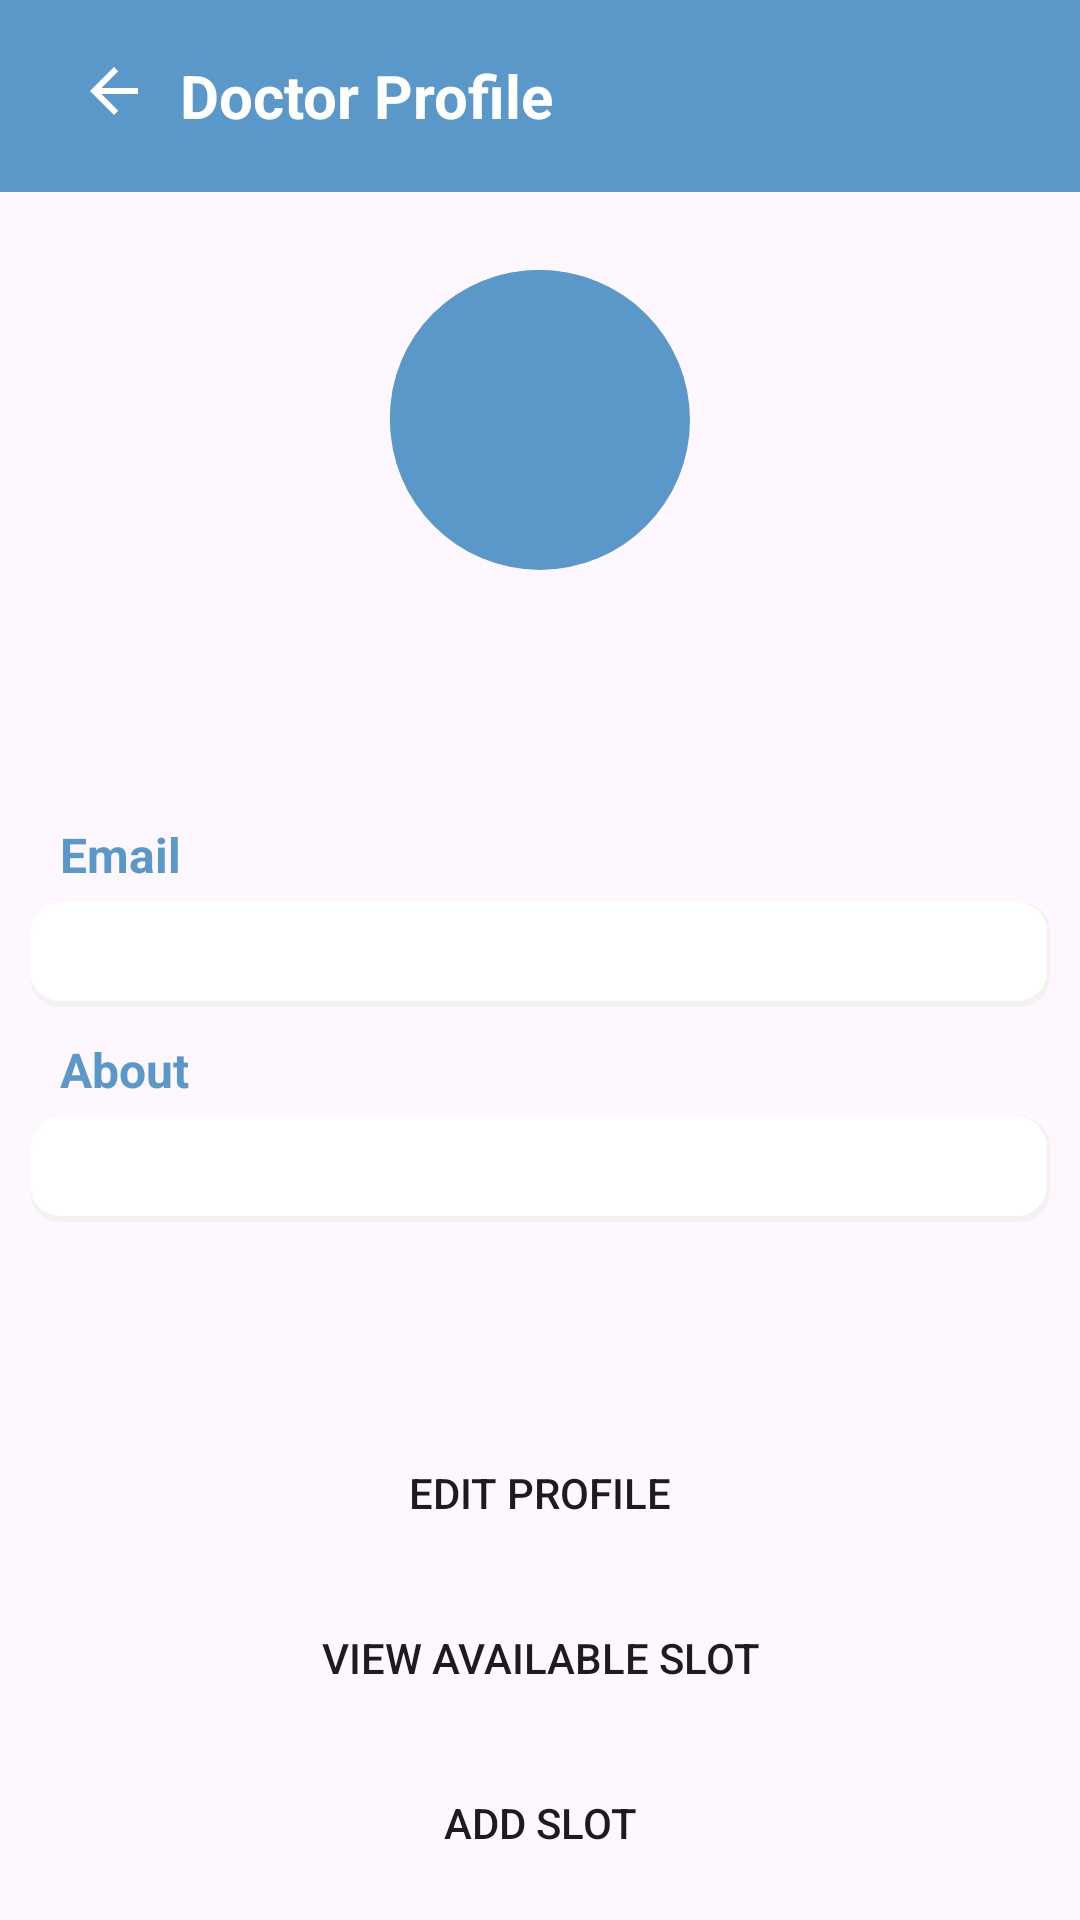

Android layout source for this screen:
<!-- AndroidManifest.xml: application theme Theme.DoctorAppointmentSystem -->
<!-- res/layout/fragment_doc_profile.xml -->
<?xml version="1.0" encoding="utf-8"?>
<FrameLayout xmlns:android="http://schemas.android.com/apk/res/android"
    xmlns:app="http://schemas.android.com/apk/res-auto"
    xmlns:tools="http://schemas.android.com/tools"
    android:layout_width="match_parent"
    android:layout_height="match_parent"
    tools:context=".DocProfile">


    <androidx.constraintlayout.widget.ConstraintLayout
        android:layout_width="match_parent"
        android:layout_height="match_parent">
        <com.google.android.material.appbar.AppBarLayout
            android:id="@+id/appBarLayout"
            android:layout_width="match_parent"
            android:layout_height="wrap_content"
            tools:ignore="MissingConstraints">

            <com.google.android.material.appbar.MaterialToolbar
                android:id="@+id/toolbar"
                android:layout_width="match_parent"
                android:layout_height="?attr/actionBarSize"
                android:background="?attr/colorPrimary"
                app:titleTextColor="@color/white">

                <LinearLayout
                    android:layout_width="wrap_content"
                    android:layout_height="wrap_content"
                    android:orientation="horizontal">

                    <ImageButton
                        android:id="@+id/backicon"
                        android:layout_width="wrap_content"
                        android:layout_height="wrap_content"
                        android:layout_marginLeft="10dp"
                        android:background="?attr/colorPrimary"
                        android:src="@drawable/ic_back_arrow" />

                    <TextView
                        android:textColor="@color/white"
                        android:id="@+id/textView3"
                        android:textSize="20sp"
                        android:textStyle="bold"
                        android:layout_marginLeft="10dp"
                        android:layout_width="wrap_content"
                        android:layout_height="wrap_content"
                        android:layout_weight="1"
                        android:text="Doctor Profile" />


                </LinearLayout>

            </com.google.android.material.appbar.MaterialToolbar>

        </com.google.android.material.appbar.AppBarLayout>
        <LinearLayout

            android:id="@+id/linearLayout2"
            android:layout_width="match_parent"
            android:layout_height="200dp"
            android:gravity="center"
            android:orientation="vertical"
            app:layout_constraintTop_toBottomOf="@+id/appBarLayout">

            <ImageView
                android:background="@drawable/ic_doctor_profile"
                android:backgroundTint="?attr/colorPrimary"
             android:padding="20dp"
                android:id="@+id/imageView"
                android:layout_width="100dp"
                android:layout_height="100dp"
                android:layout_marginTop="20dp"
                android:src="@drawable/ic_doctor" />

            <TextView
                android:id="@+id/nameTextView"
                android:layout_width="wrap_content"
                android:layout_height="wrap_content"
                android:layout_marginTop="10dp"
                android:textColor="?attr/colorPrimary"
                android:textSize="25dp"
                android:textStyle="bold" />

            <TextView
                android:id="@+id/specialtiesTextView"
                android:layout_width="wrap_content"
                android:layout_height="wrap_content"
                android:layout_marginTop="5dp" />

        </LinearLayout>

        <TextView
            android:id="@+id/textView10"
            android:layout_width="wrap_content"
            android:layout_height="wrap_content"
            android:layout_marginStart="20dp"
            android:layout_marginTop="10dp"
            android:text="Email"
            android:textColor="?attr/colorPrimary"
            android:textSize="16sp"
            android:textStyle="bold"
            app:layout_constraintStart_toStartOf="parent"
            app:layout_constraintTop_toBottomOf="@+id/linearLayout2" />


        <TextView
            android:id="@+id/emailTextView"
            android:padding="8dp"
            android:textAlignment="textStart"
            android:layout_width="match_parent"
            android:layout_height="wrap_content"
            android:layout_marginTop="5dp"
            android:layout_marginHorizontal="10dp"
            android:background="@drawable/category_card"
            app:layout_constraintTop_toBottomOf="@+id/textView10" />

        <TextView
            android:id="@+id/textView11"
            android:layout_width="wrap_content"
            android:layout_height="wrap_content"
            android:layout_marginStart="20dp"
            android:layout_marginTop="10dp"
            android:text="About"
            android:textColor="?attr/colorPrimary"
            android:textSize="16sp"
            android:textStyle="bold"
            app:layout_constraintStart_toStartOf="parent"
            app:layout_constraintTop_toBottomOf="@+id/emailTextView" />


        <TextView
            android:id="@+id/aboutTextView"
            android:padding="8dp"
            android:textAlignment="textStart"
            android:layout_width="match_parent"
            android:layout_height="wrap_content"
            android:layout_marginTop="5dp"
            android:layout_marginHorizontal="10dp"
            android:background="@drawable/category_card"
            app:layout_constraintTop_toBottomOf="@+id/textView11" />


        <Button
            android:id="@+id/editProfileButton"
            android:layout_width="match_parent"
            android:layout_height="45dp"
            android:layout_marginHorizontal="20dp"
            android:layout_marginBottom="10dp"
            android:background="@drawable/my_button"
            android:text="Edit Profile"
            app:layout_constraintBottom_toTopOf="@+id/ViewSlotButton"
            tools:layout_editor_absoluteX="20dp" />

        <Button
            android:id="@+id/ViewSlotButton"
            android:layout_width="match_parent"
            android:layout_height="45dp"
            android:layout_marginBottom="10dp"
            android:layout_marginHorizontal="20dp"
            android:background="@drawable/my_button"
            android:text="View Available Slot"
            app:layout_constraintBottom_toTopOf="@+id/addSlotButton"
            tools:layout_editor_absoluteX="20dp" />

        <Button
            android:id="@+id/addSlotButton"
            android:layout_width="match_parent"
            android:layout_height="45dp"
            android:background="@drawable/my_button"
            android:layout_marginHorizontal="20dp"
            android:layout_marginBottom="10dp"
            android:text="Add Slot"
            app:layout_constraintBottom_toBottomOf="parent"
            tools:layout_editor_absoluteX="20dp" />



    </androidx.constraintlayout.widget.ConstraintLayout>
</FrameLayout>
<!-- resources referenced by this layout -->
<resources>
  <color name="white">#FFFFFFFF</color>
  <!-- drawable category_card (drawable) -->
  <?xml version="1.0" encoding="utf-8"?>
  <layer-list xmlns:android="http://schemas.android.com/apk/res/android">
      <item>
          <shape android:shape="rectangle">
              <solid android:color="#F4F2F1"/>
              <corners android:radius="10dp"/>
          </shape>
      </item>
      <item android:right="1dp"  android:bottom="2dp">
          <shape android:shape="rectangle">
              <solid android:color="#ffffff"/>
              <corners android:radius="10dp"/>
          </shape>
      </item>
  </layer-list>
  <!-- drawable ic_back_arrow (drawable) -->
  <?xml version="1.0" encoding="utf-8"?>
  <vector xmlns:android="http://schemas.android.com/apk/res/android"
      android:width="24dp"
      android:height="24dp"
      android:viewportWidth="24.0"
      android:viewportHeight="24.0"
      android:tint="#FFFFFFFF">
      <path
          android:fillColor="#FFFFFFFF"
          android:pathData="M20 11H7.83l5.59-5.59L12 4l-8 8 8 8 1.41-1.41L7.83 13H20v-2z"/>
  </vector>
  <!-- drawable ic_doctor_profile (drawable) -->
  <?xml version="1.0" encoding="utf-8"?>
  <layer-list xmlns:android="http://schemas.android.com/apk/res/android">
      <item>
          <shape android:shape="oval">
              <solid android:color="#F4F2F1"/>
              <corners android:radius="10dp"/>
          </shape>
      </item>
      <item android:right="1dp"  android:bottom="2dp">
          <shape android:shape="oval">
              <solid android:color="#ffffff"/>
              <corners android:radius="10dp"/>
          </shape>
      </item>
  </layer-list>
  <style name="Theme.DoctorAppointmentSystem" parent="Base.Theme.DoctorAppointmentSystem" />
  <style name="Base.Theme.DoctorAppointmentSystem" parent="Theme.Material3.DayNight.NoActionBar">
          
          <item name="colorPrimary">#5B98CA</item>
      </style>
</resources>
